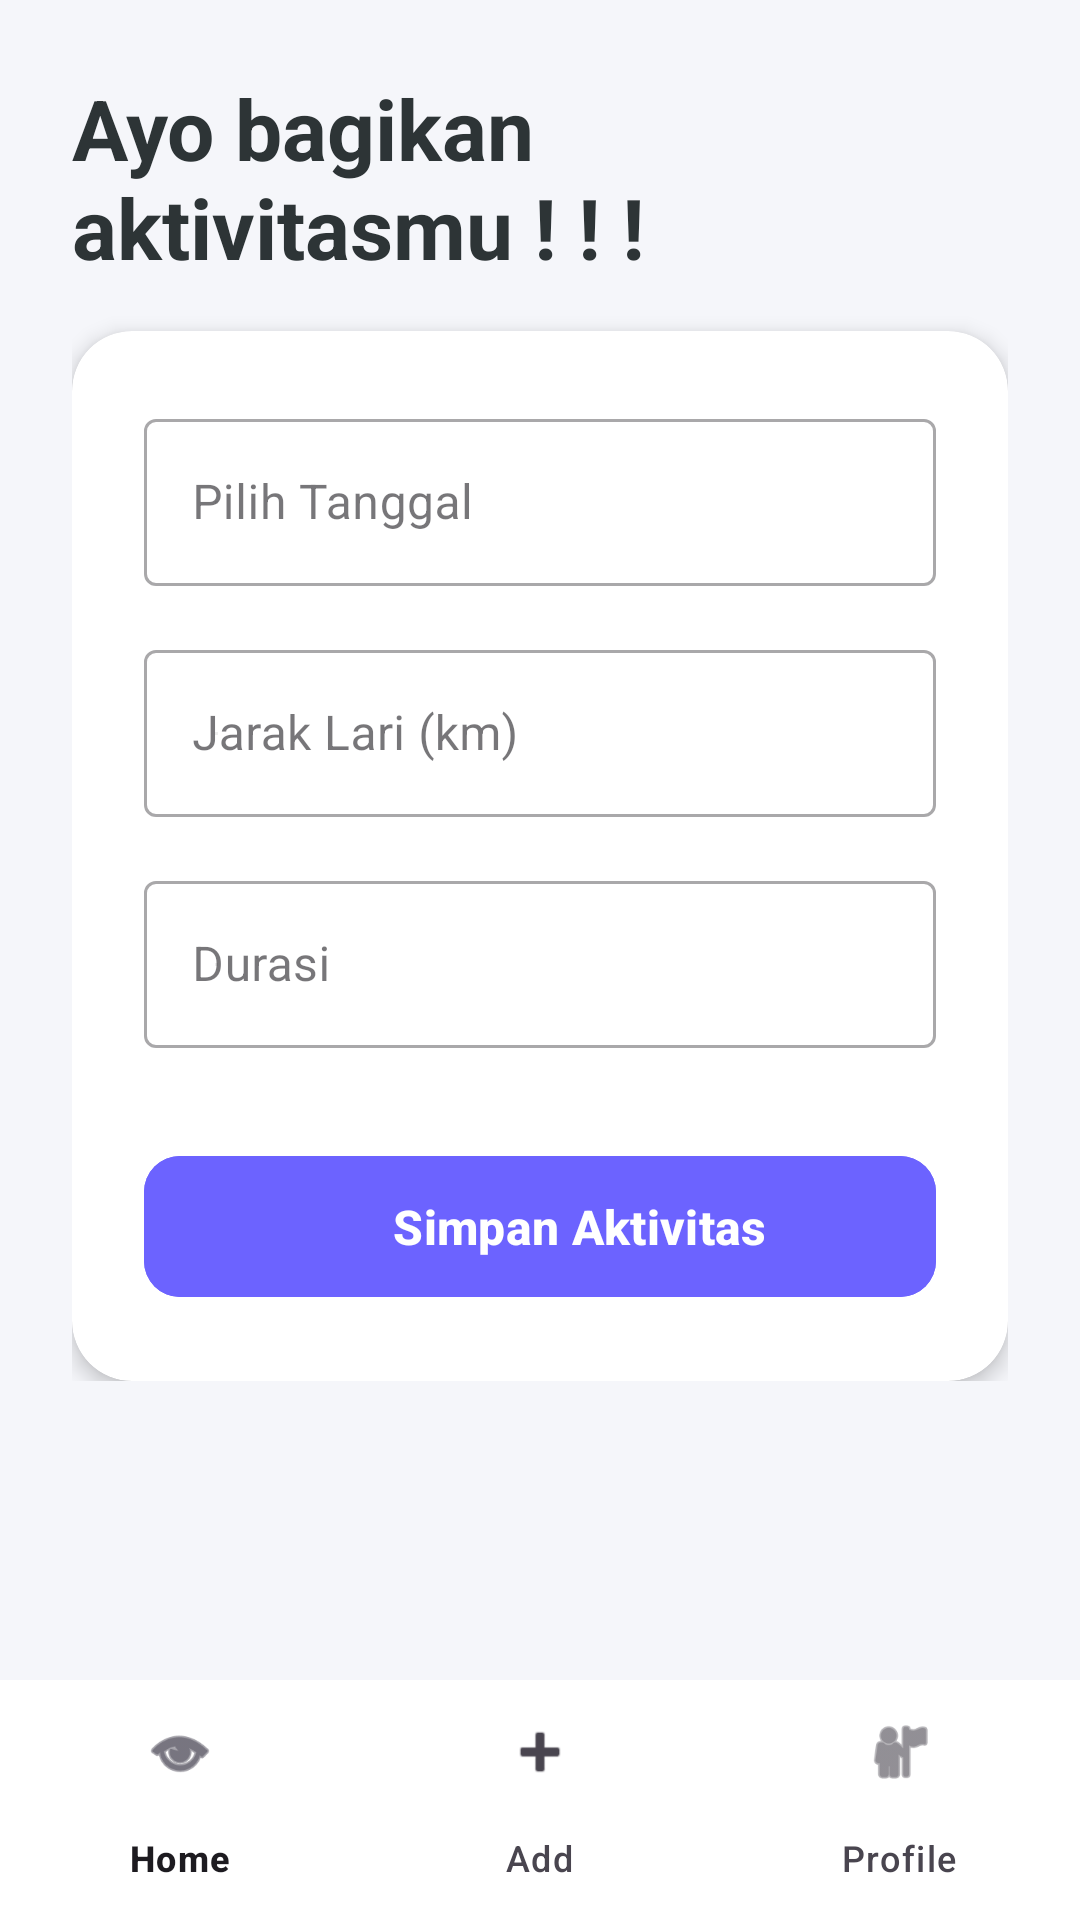

Write the Android layout XML for this screen, with the resource values it uses.
<!-- AndroidManifest.xml: application theme Theme.FITRUN -->
<!-- res/layout/fragment_add_run.xml -->
<?xml version="1.0" encoding="utf-8"?>
<RelativeLayout xmlns:android="http://schemas.android.com/apk/res/android"
    xmlns:app="http://schemas.android.com/apk/res-auto"
    xmlns:tools="http://schemas.android.com/tools"
    android:layout_width="match_parent"
    android:layout_height="match_parent"
    android:background="#F5F6FA"
    tools:context=".add_run_Fragment">

    <ScrollView
        android:layout_width="match_parent"
        android:layout_height="match_parent"
        android:layout_above="@id/bottomNavigation">

        <LinearLayout
            android:layout_width="match_parent"
            android:layout_height="wrap_content"
            android:padding="24dp"
            android:orientation="vertical">

            <TextView
                android:layout_width="wrap_content"
                android:layout_height="wrap_content"
                android:text="Ayo bagikan aktivitasmu ! ! !"
                android:textSize="28sp"
                android:textColor="#2D3436"
                android:textStyle="bold"
                android:layout_marginBottom="16dp"/>

            <androidx.cardview.widget.CardView
                android:layout_width="match_parent"
                android:layout_height="wrap_content"
                app:cardCornerRadius="20dp"
                app:cardElevation="4dp">

                <LinearLayout
                    android:layout_width="match_parent"
                    android:layout_height="wrap_content"
                    android:orientation="vertical"
                    android:padding="24dp">

                    <com.google.android.material.textfield.TextInputLayout
                        style="@style/Widget.MaterialComponents.TextInputLayout.OutlinedBox"
                        android:layout_width="match_parent"
                        android:layout_height="wrap_content"
                        android:hint="Pilih Tanggal"
                        app:startIconDrawable="?attr/actionBarDivider">

                        <com.google.android.material.textfield.TextInputEditText
                            android:id="@+id/etTanggal"
                            android:layout_width="match_parent"
                            android:layout_height="wrap_content"
                            android:focusable="false"
                            android:clickable="true"
                            android:cursorVisible="false"
                            android:inputType="none" />
                    </com.google.android.material.textfield.TextInputLayout>

                    <com.google.android.material.textfield.TextInputLayout
                        style="@style/Widget.MaterialComponents.TextInputLayout.OutlinedBox"
                        android:layout_width="match_parent"
                        android:layout_height="wrap_content"
                        android:layout_marginTop="16dp"
                        android:hint="Jarak Lari (km)"
                        app:startIconDrawable="?attr/actionBarDivider"
                        app:suffixText="km">

                        <com.google.android.material.textfield.TextInputEditText
                            android:id="@+id/etJarak"
                            android:layout_width="match_parent"
                            android:layout_height="wrap_content"
                            android:inputType="numberDecimal"/>
                    </com.google.android.material.textfield.TextInputLayout>

                    <com.google.android.material.textfield.TextInputLayout
                        style="@style/Widget.MaterialComponents.TextInputLayout.OutlinedBox"
                        android:layout_width="match_parent"
                        android:layout_height="wrap_content"
                        android:layout_marginTop="16dp"
                        android:hint="Durasi"
                        app:startIconDrawable="?attr/actionBarDivider"
                        app:suffixText="menit">

                        <com.google.android.material.textfield.TextInputEditText
                            android:id="@+id/etDurasi"
                            android:layout_width="match_parent"
                            android:layout_height="wrap_content"
                            android:inputType="number"/>
                    </com.google.android.material.textfield.TextInputLayout>

                    <com.google.android.material.button.MaterialButton
                        android:id="@+id/btnSave"
                        android:layout_width="match_parent"
                        android:layout_height="55dp"
                        android:layout_marginTop="32dp"
                        android:text="Simpan Aktivitas"
                        android:textAllCaps="false"
                        android:textStyle="bold"
                        android:textSize="16sp"
                        app:cornerRadius="12dp"
                        android:backgroundTint="#6C63FF"
                        app:icon="?attr/actionBarItemBackground"
                        app:iconGravity="textStart"/>

                </LinearLayout>
            </androidx.cardview.widget.CardView>
        </LinearLayout>
    </ScrollView>

    <com.google.android.material.bottomnavigation.BottomNavigationView
        android:id="@+id/bottomNavigation"
        android:layout_width="match_parent"
        android:layout_height="wrap_content"
        android:layout_alignParentBottom="true"
        android:background="@android:color/white"
        app:elevation="16dp"
        app:menu="@menu/bottom_menu" />

</RelativeLayout>
<!-- resources referenced by this layout -->
<resources>
  <style name="Theme.FITRUN" parent="Base.Theme.FITRUN" />
  <style name="Base.Theme.FITRUN" parent="Theme.Material3.DayNight.NoActionBar">
          
          
      </style>
</resources>
